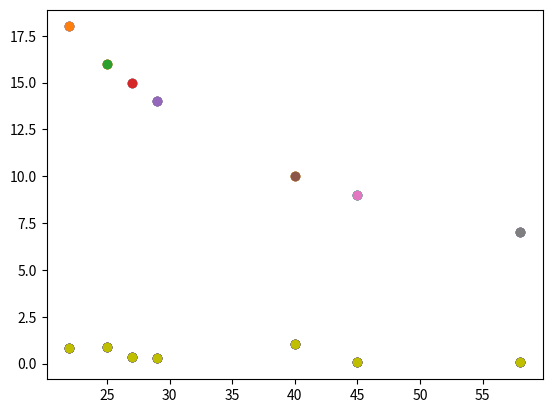

Python code for this plot:
import numpy as np
import matplotlib.pyplot as plt


i_goal = 292 / 750

z1 = np.arange(20,151,1)
z2 = np.rint(z1 / i_goal)

# Trim z2 vector such that the highest number is under 150
z2 = z2[z2 <= 150]
# Trim z1 vector to match the length of z2
z1 = z1[:len(z2)]

actuali = z1 / z2


alpha_w = 725
beta = 15* np.pi / 180
possible_beta = np.arange(5, 20+5, 5)*np.pi/180
possible_module = np.array([6, 7, 8, 9, 10, 11, 12, 14, 15, 16, 17, 18])
alpha_n = 20 * np.pi / 180

color = ['r', 'g', 'b', 'y', 'c', 'm', 'k', 'w']

plt.figure()
for j, beta in enumerate(possible_beta):
    profile_shift = np.zeros((len(possible_module), len(z1)))
    for i, m_t in enumerate(possible_module):
        for n in range(len(z1)):
            a = m_t * (z1[n] + z2[n]) / 2
            alpha_t = np.arctan(np.tan(alpha_n) / np.cos(beta))
            invalpha_t = np.tan(alpha_t) - alpha_t
            alpha_wt = np.arccos(a * np.cos(alpha_t) / alpha_w)
            invalpha_wt = np.tan(alpha_wt) - alpha_wt
            profile_shift[i, n] = (z1[n] + z2[n]) / 2 * (invalpha_wt - invalpha_t) / np.tan(alpha_t)
    profile_shift[profile_shift < 0] = np.nan
    profile_shift[profile_shift > 1.5] = np.nan

    for n in range(len(profile_shift[0,:])):
        for i in range(len(profile_shift[:,0])):
            if not np.isnan(profile_shift[i,n]):
                print(z1[n], possible_module[i])
                plt.scatter(z1[n], possible_module[i])
                # print(z1[n], profile_shift[i,n])
                plt.scatter(z1[n], profile_shift[i,n], color=color[j])
    print("\n")
plt.show()



print("Stop")